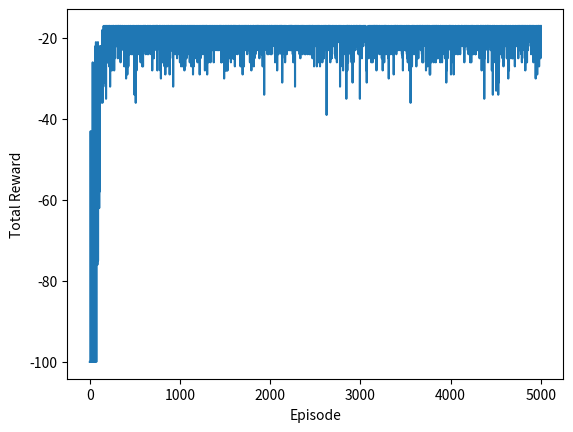

Write Python code to recreate this figure.
import numpy as np
import random
import matplotlib.pyplot as plt

# grid
num_rows = 7
num_cols = 10

# nr of actions (up, down, left, right)
num_actions = 4

# init Q-table with 0 
Q_table = np.zeros((num_rows, num_cols, num_actions))

# learning_rate, discount_factor, exploration probability 
alpha = 0.5 
gamma = 0.95  
epsilon = 0.1  

# init state
initial_state = (3, 0)

# wind for each column
wind = [0, 0, 0, 1, 1, 1, 2, 2, 1, 0]

def transition_state(s, a):
    # 0 = up, 1 = down, 2 = left, 3 = right
    actions = [(0, -1), (0, 1), (-1, 0), (1, 0)]

    # taken action:
    next_s = (s[0] + actions[a][0], s[1] + actions[a][1])

    # if action falls outside of the grid:
    # row:
    if next_s[0] < 0:
        next_s = (0, next_s[1])
    elif next_s[0] >= num_rows:
        next_s = (num_rows - 1, next_s[1])
    # column:
    if next_s[1] < 0:
        next_s = (next_s[0], 0)
    elif next_s[1] >= num_cols:
        next_s = (next_s[0], num_cols - 1)

    # apply the wind
    next_s = (next_s[0] - wind[next_s[1]], next_s[1])

    return next_s


# nr of episodes
num_episodes = 5000

# policy init with 0
policy = np.zeros((num_rows, num_cols))

# reward per episod
rewards_per_episode = []

for episode in range(num_episodes):
    # init state and overall reward
    s = initial_state
    total_reward = 0

    for step in range(100):  # limit nr of steps per episode
        if random.uniform(0, 1) < epsilon:
            # exploration: choose a random action
            a = random.choice(range(num_actions))
        else:
            # exploitation: choose the action with the highest Q-value
            a = np.argmax(Q_table[s[0], s[1]])

        # next state and reward
        s_prime = transition_state(s, a)
        reward = -1  # the reward is -1 for all transitions

        # update the Q-value
        old_value = Q_table[s[0], s[1], a]
        next_max = np.max(Q_table[s_prime[0], s_prime[1]])
        # Bellman equation
        new_value = (1 - alpha) * old_value + alpha * (reward + gamma * next_max)
        Q_table[s[0], s[1], a] = new_value

        # update the current state
        s = s_prime

        # update the total reward
        total_reward += reward

        # check if goal was reached
        if s == (3, 7):
            break

    # total reward per episode
    rewards_per_episode.append(total_reward)

# for each state, choose max Q-value
for i in range(num_rows):
    for j in range(num_cols):
        policy[i, j] = np.argmax(Q_table[i, j])

print(policy)

arrow_symbols = ['↑', '↓', '←', '→']
new_policy = [['' for _ in range(num_cols)] for _ in range(num_rows)]

# map numeric actions to arrow symbols
for i in range(num_rows):
    for j in range(num_cols):
        action_index = int(policy[i, j])  # Get the numeric action
        new_policy[i][j] = arrow_symbols[action_index]  # Map to arrow symbol

for row in new_policy:
    print(' '.join(row))
    
# plot the total rewards per episode
plt.plot(rewards_per_episode)
plt.xlabel('Episode')
plt.ylabel('Total Reward')
plt.show()